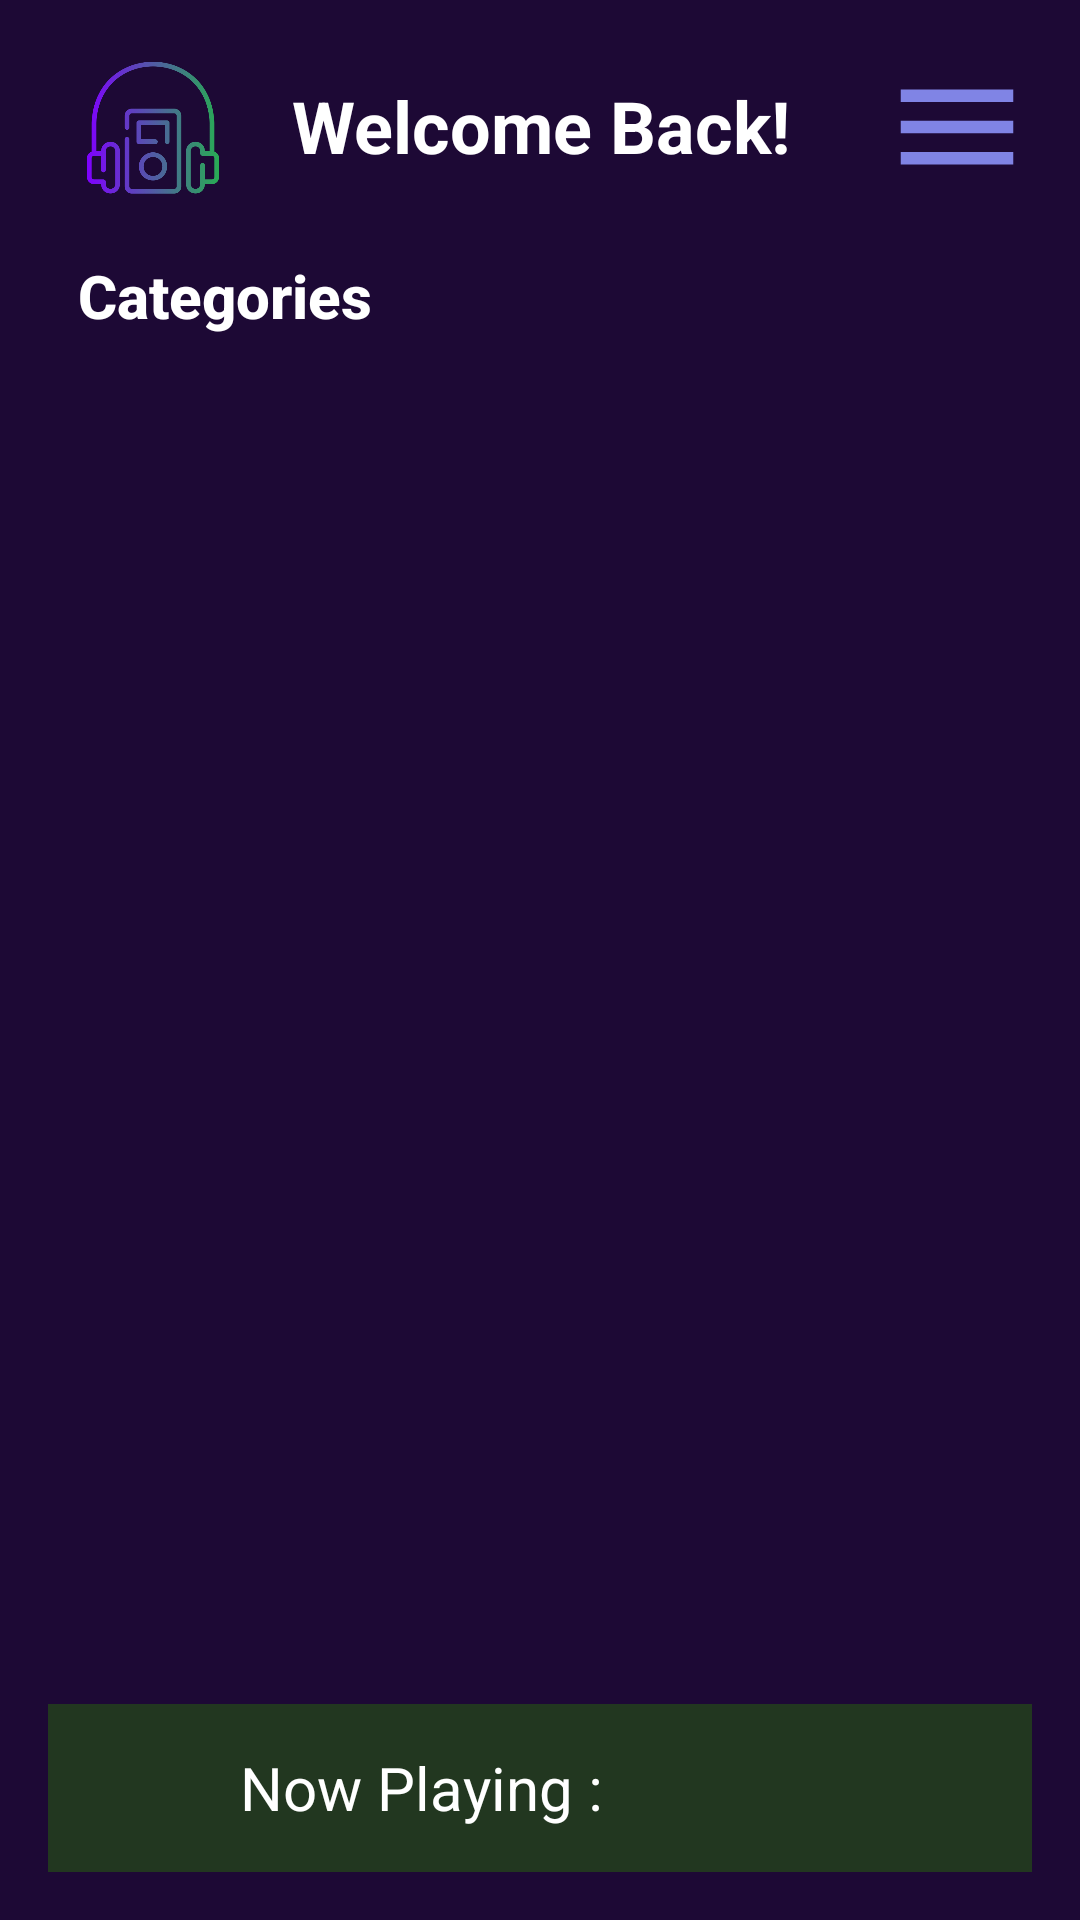

Layout XML and referenced resources for this Android screen:
<!-- AndroidManifest.xml: application theme Theme.MyApplication -->
<!-- res/layout/activity_main.xml -->
<?xml version="1.0" encoding="utf-8"?>
<RelativeLayout xmlns:android="http://schemas.android.com/apk/res/android"
    xmlns:app="http://schemas.android.com/apk/res-auto"
    xmlns:tools="http://schemas.android.com/tools"
    android:id="@+id/main"
    android:layout_width="match_parent"
    android:layout_height="match_parent"
    android:background="@color/blueDark"
    android:padding="16dp"
    tools:context=".MainActivity">


    <RelativeLayout
        android:layout_width="match_parent"
        android:layout_height="wrap_content"
        android:id="@+id/toolbar">

        <ImageView
            android:id="@+id/imageView3"
            android:layout_width="70dp"
            android:layout_height="53dp"
            app:srcCompat="@drawable/mpplayer"
            android:layout_centerVertical="true"/>

        <TextView
            android:id="@+id/textView2"
            android:layout_width="377dp"
            android:layout_height="52dp"
            android:gravity="center"
            android:text="Welcome Back!"
            android:textColor="@color/white"
            android:textColorLink="@color/white"
            android:textSize="24sp"
            android:textStyle="bold" />


        <ImageView
            android:id="@+id/menu"
            android:layout_width="50dp"
            android:layout_height="50dp"
            android:layout_centerVertical="true"
            android:layout_alignParentEnd="true"
            app:srcCompat="@drawable/baseline_menu_24"
           />

    </RelativeLayout>
    
    <ScrollView
        android:layout_width="match_parent"
        android:layout_height="match_parent"
        android:layout_marginTop="16dp"
        android:layout_below="@id/toolbar"
        android:layout_above="@id/player_view">
        
        <LinearLayout
            android:layout_width="match_parent"
            android:layout_height="match_parent"
            android:orientation="vertical">

            <TextView
                android:id="@+id/textView3"
                android:layout_width="wrap_content"
                android:layout_height="wrap_content"
                android:fontFamily="sans-serif-medium"
                android:layout_marginLeft="10dp"
                android:text="Categories"
                android:textColor="@color/white"
                android:textSize="20sp"
                android:textStyle="bold" />

            <androidx.recyclerview.widget.RecyclerView
                android:layout_width="match_parent"
                android:layout_height="wrap_content"
                android:id="@+id/categories_recyclerview"
                android:layout_marginTop="10dp">

            </androidx.recyclerview.widget.RecyclerView>

            <View
                android:layout_width="match_parent"
                android:layout_height="30dp"/>

            <RelativeLayout
                android:id="@+id/mostly_played_mainLayout"
                android:layout_width="match_parent"
                android:layout_height="wrap_content"
                android:layout_margin="20dp"
                android:visibility="gone">

                <TextView
                    android:id="@+id/mostly_played_title"
                    android:layout_width="wrap_content"
                    android:layout_height="wrap_content"
                    android:layout_marginLeft="10dp"
                    android:fontFamily="sans-serif-medium"
                    android:textColor="@color/white"
                    android:textSize="20sp"
                    android:textStyle="bold"
                    tools:text="Trending" />

                <ImageView
                    android:layout_width="42dp"
                    android:layout_height="42dp"
                    android:layout_alignParentEnd="true"
                    android:src="@drawable/baseline_arrow_right_24" />

                <androidx.recyclerview.widget.RecyclerView
                    android:id="@+id/mostly_played_recyclerview"
                    android:layout_width="match_parent"
                    android:layout_height="wrap_content"
                    android:layout_below="@id/mostly_played_title"
                    android:layout_marginTop="-3dp">

                </androidx.recyclerview.widget.RecyclerView>

            </RelativeLayout>

            <View
                android:layout_width="match_parent"
                android:layout_height="30dp"/>

            <RelativeLayout
                android:id="@+id/section_1_mainLayout"
                android:layout_width="match_parent"
                android:layout_height="wrap_content"
                android:layout_margin="20dp"
                android:visibility="gone">

                <TextView
                    android:id="@+id/section_1_title"
                    android:layout_width="wrap_content"
                    android:layout_height="wrap_content"
                    android:layout_marginLeft="10dp"
                    android:fontFamily="sans-serif-medium"
                    android:textColor="@color/white"
                    android:textSize="20sp"
                    android:textStyle="bold"
                    tools:text="Trending" />

                <ImageView
                    android:layout_width="42dp"
                    android:layout_height="42dp"
                    android:layout_alignParentEnd="true"
                    android:src="@drawable/baseline_arrow_right_24" />

                <androidx.recyclerview.widget.RecyclerView
                    android:id="@+id/section_1_recyclerview"
                    android:layout_width="match_parent"
                    android:layout_height="wrap_content"
                    android:layout_below="@id/section_1_title"
                    android:layout_marginTop="-3dp">

                </androidx.recyclerview.widget.RecyclerView>

            </RelativeLayout>

            <View
                android:layout_width="match_parent"
                android:layout_height="30dp"/>



            <RelativeLayout
                android:id="@+id/section_2_mainLayout"
                android:layout_width="match_parent"
                android:layout_height="wrap_content"
                android:visibility="gone"
                android:layout_margin="20dp">

                <TextView
                    android:id="@+id/section_2_title"
                    android:layout_width="wrap_content"
                    android:layout_height="wrap_content"
                    android:layout_marginLeft="10dp"
                    android:fontFamily="sans-serif-medium"
                    android:textColor="@color/white"
                    android:textSize="20sp"
                    android:textStyle="bold"
                    tools:text="Trending" />

                <ImageView
                    android:layout_width="42dp"
                    android:layout_height="42dp"
                    android:layout_alignParentEnd="true"
                    android:src="@drawable/baseline_arrow_right_24" />

                <androidx.recyclerview.widget.RecyclerView
                    android:id="@+id/section_2_recyclerview"
                    android:layout_width="match_parent"
                    android:layout_height="wrap_content"
                    android:layout_below="@id/section_2_title"
                    android:layout_marginTop="-3dp">

                </androidx.recyclerview.widget.RecyclerView>

            </RelativeLayout>

            <View
                android:layout_width="match_parent"
                android:layout_height="30dp"/>

            <RelativeLayout
                android:id="@+id/section_3_mainLayout"
                android:layout_width="match_parent"
                android:layout_height="wrap_content"
                android:visibility="gone"
                android:layout_margin="20dp">

                <TextView
                    android:id="@+id/section_3_title"
                    android:layout_width="wrap_content"
                    android:layout_height="wrap_content"
                    android:layout_marginLeft="10dp"
                    android:fontFamily="sans-serif-medium"
                    android:textColor="@color/white"
                    android:textSize="20sp"
                    android:textStyle="bold"
                    tools:text="Trending" />

                <ImageView
                    android:layout_width="42dp"
                    android:layout_height="42dp"
                    android:layout_alignParentEnd="true"
                    android:src="@drawable/baseline_arrow_right_24" />

                <androidx.recyclerview.widget.RecyclerView
                    android:id="@+id/section_3_recyclerview"
                    android:layout_width="match_parent"
                    android:layout_height="wrap_content"
                    android:layout_below="@id/section_3_title"
                    android:layout_marginTop="-3dp">

                </androidx.recyclerview.widget.RecyclerView>

            </RelativeLayout>


        </LinearLayout>
    </ScrollView>
    <RelativeLayout
        android:layout_width="match_parent"
        android:layout_height="wrap_content"
        android:layout_alignParentBottom="true"
        android:id="@+id/player_view"
        android:background="@color/green"
        android:padding="8dp">


        <ImageView
            android:layout_width="40dp"
            android:layout_height="40dp"
            android:id="@+id/song_cover_image_view" />

        <TextView
            android:layout_width="wrap_content"
            android:layout_height="wrap_content"
            android:id="@id/song_title_text_view"
            android:text="Now Playing :"
            android:textColor="@color/white"
            android:textSize="20sp"
            android:layout_toEndOf="@id/song_cover_image_view"
            android:paddingStart="16dp"
            android:layout_centerVertical="true"/>




    </RelativeLayout>

</RelativeLayout>
<!-- resources referenced by this layout -->
<resources>
  <color name="blueDark">#1D0935</color>
  <color name="green">#223720</color>
  <color name="white">#FFFFFFFF</color>
  <!-- drawable baseline_arrow_right_24 (drawable) -->
  <vector xmlns:android="http://schemas.android.com/apk/res/android" android:autoMirrored="true" android:height="24dp" android:tint="#8084E5" android:viewportHeight="24" android:viewportWidth="24" android:width="24dp">
        
      <path android:fillColor="@android:color/white" android:pathData="M10,17l5,-5 -5,-5v10z"/>
      
  </vector>
  <!-- drawable baseline_menu_24 (drawable) -->
  <vector xmlns:android="http://schemas.android.com/apk/res/android" android:height="24dp" android:tint="#8084E5" android:viewportHeight="24" android:viewportWidth="24" android:width="24dp">
        
      <path android:fillColor="@android:color/white" android:pathData="M3,18h18v-2L3,16v2zM3,13h18v-2L3,11v2zM3,6v2h18L21,6L3,6z"/>
      
  </vector>
  <!-- drawable mpplayer: png bitmap (drawable, 25671 bytes) -->
  <style name="Theme.MyApplication" parent="Base.Theme.MyApplication" />
  <style name="Base.Theme.MyApplication" parent="Theme.Material3.DayNight.NoActionBar">
          <item name="android:statusBarColor">@android:color/transparent</item>
      </style>
</resources>
